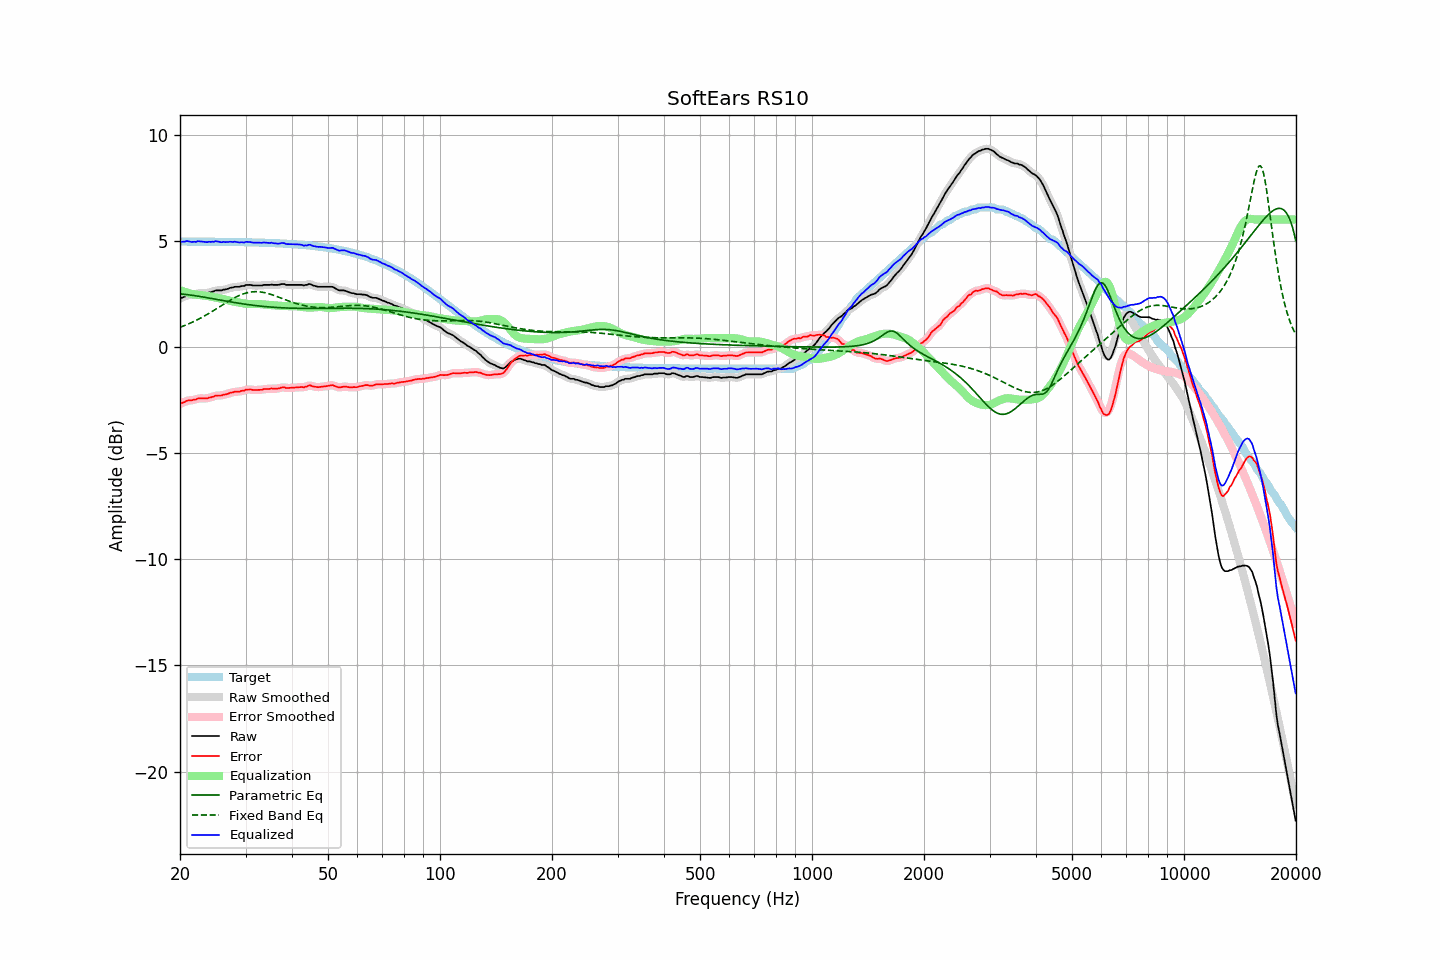

Source data for this figure (header and first rows):
frequency, raw, error, smoothed, error_smoothed, equalization, parametric_eq, fixed_band_eq, equalized_raw, equalized_smoothed, target
20.00, 2.29, -2.67, 2.28, -2.68, 2.67, 2.50, 0.92, 4.96, 4.95, 4.96
20.20, 2.31, -2.65, 2.32, -2.65, 2.64, 2.49, 0.95, 4.95, 4.96, 4.96
20.40, 2.34, -2.62, 2.35, -2.61, 2.61, 2.48, 0.98, 4.96, 4.96, 4.96
20.61, 2.37, -2.59, 2.38, -2.58, 2.59, 2.48, 1.01, 4.96, 4.97, 4.96
20.81, 2.42, -2.54, 2.41, -2.55, 2.56, 2.47, 1.04, 4.98, 4.98, 4.96
21.02, 2.44, -2.52, 2.43, -2.53, 2.54, 2.46, 1.07, 4.98, 4.97, 4.96
21.23, 2.44, -2.52, 2.44, -2.52, 2.52, 2.45, 1.11, 4.96, 4.96, 4.96
21.44, 2.44, -2.52, 2.45, -2.51, 2.50, 2.44, 1.14, 4.94, 4.95, 4.96
21.66, 2.46, -2.50, 2.46, -2.50, 2.49, 2.43, 1.18, 4.95, 4.94, 4.96
21.87, 2.48, -2.48, 2.48, -2.48, 2.47, 2.42, 1.21, 4.95, 4.95, 4.96
22.09, 2.48, -2.48, 2.50, -2.46, 2.46, 2.40, 1.25, 4.94, 4.96, 4.96
22.31, 2.53, -2.43, 2.52, -2.44, 2.45, 2.39, 1.29, 4.98, 4.97, 4.96
22.54, 2.53, -2.43, 2.53, -2.43, 2.44, 2.38, 1.33, 4.97, 4.97, 4.96
22.76, 2.53, -2.43, 2.54, -2.42, 2.44, 2.37, 1.37, 4.97, 4.97, 4.96
22.99, 2.53, -2.43, 2.53, -2.43, 2.43, 2.36, 1.41, 4.96, 4.96, 4.96
23.22, 2.53, -2.43, 2.53, -2.43, 2.42, 2.34, 1.45, 4.95, 4.95, 4.96
23.45, 2.53, -2.43, 2.53, -2.42, 2.41, 2.33, 1.49, 4.94, 4.95, 4.96
23.69, 2.53, -2.42, 2.54, -2.41, 2.40, 2.32, 1.54, 4.93, 4.94, 4.96
23.92, 2.57, -2.38, 2.56, -2.40, 2.39, 2.30, 1.58, 4.96, 4.95, 4.95
24.16, 2.57, -2.38, 2.57, -2.38, 2.37, 2.29, 1.63, 4.94, 4.95, 4.95
24.40, 2.60, -2.35, 2.60, -2.35, 2.36, 2.28, 1.67, 4.96, 4.96, 4.95
24.65, 2.61, -2.34, 2.62, -2.33, 2.34, 2.26, 1.72, 4.95, 4.96, 4.95
24.89, 2.66, -2.29, 2.65, -2.31, 2.32, 2.25, 1.77, 4.98, 4.97, 4.95
25.14, 2.66, -2.29, 2.66, -2.29, 2.31, 2.24, 1.81, 4.97, 4.97, 4.95
25.39, 2.66, -2.29, 2.66, -2.29, 2.29, 2.22, 1.86, 4.95, 4.95, 4.95
25.65, 2.66, -2.29, 2.66, -2.29, 2.28, 2.21, 1.91, 4.94, 4.94, 4.95
25.91, 2.66, -2.29, 2.67, -2.28, 2.27, 2.19, 1.96, 4.93, 4.94, 4.95
26.16, 2.70, -2.25, 2.69, -2.26, 2.25, 2.18, 2.00, 4.95, 4.94, 4.95
26.43, 2.70, -2.25, 2.70, -2.24, 2.24, 2.17, 2.05, 4.94, 4.94, 4.95
26.69, 2.72, -2.22, 2.73, -2.22, 2.22, 2.15, 2.10, 4.94, 4.94, 4.95
26.96, 2.74, -2.20, 2.75, -2.20, 2.20, 2.14, 2.14, 4.94, 4.94, 4.94
27.23, 2.78, -2.16, 2.77, -2.17, 2.18, 2.13, 2.19, 4.96, 4.95, 4.94
27.50, 2.79, -2.15, 2.79, -2.15, 2.16, 2.11, 2.23, 4.95, 4.95, 4.94
27.77, 2.80, -2.14, 2.81, -2.13, 2.14, 2.10, 2.28, 4.94, 4.95, 4.94
28.05, 2.83, -2.11, 2.82, -2.12, 2.13, 2.09, 2.32, 4.96, 4.95, 4.94
28.33, 2.83, -2.11, 2.83, -2.11, 2.11, 2.08, 2.36, 4.94, 4.94, 4.94
28.62, 2.83, -2.11, 2.83, -2.10, 2.10, 2.06, 2.39, 4.93, 4.93, 4.94
28.90, 2.83, -2.11, 2.84, -2.09, 2.08, 2.05, 2.43, 4.92, 4.93, 4.94
29.19, 2.86, -2.07, 2.85, -2.09, 2.07, 2.04, 2.46, 4.93, 4.92, 4.93
29.48, 2.87, -2.06, 2.87, -2.06, 2.06, 2.03, 2.49, 4.93, 4.92, 4.93
29.78, 2.87, -2.06, 2.89, -2.04, 2.04, 2.02, 2.51, 4.91, 4.93, 4.93
30.08, 2.92, -2.01, 2.90, -2.03, 2.03, 2.01, 2.54, 4.95, 4.94, 4.93
30.38, 2.92, -2.01, 2.92, -2.01, 2.02, 2.00, 2.56, 4.94, 4.94, 4.93
30.68, 2.92, -2.01, 2.93, -2.00, 2.02, 1.99, 2.57, 4.94, 4.94, 4.93
30.99, 2.92, -2.00, 2.91, -2.01, 2.02, 1.98, 2.59, 4.94, 4.93, 4.92
31.30, 2.90, -2.02, 2.90, -2.02, 2.02, 1.97, 2.60, 4.92, 4.92, 4.92
31.61, 2.89, -2.03, 2.90, -2.03, 2.02, 1.96, 2.60, 4.91, 4.91, 4.92
31.93, 2.89, -2.03, 2.89, -2.03, 2.02, 1.95, 2.60, 4.91, 4.91, 4.92
32.24, 2.89, -2.03, 2.89, -2.03, 2.02, 1.94, 2.60, 4.91, 4.91, 4.92
32.57, 2.89, -2.02, 2.89, -2.03, 2.02, 1.93, 2.60, 4.91, 4.91, 4.91
32.89, 2.89, -2.02, 2.89, -2.02, 2.02, 1.92, 2.59, 4.91, 4.91, 4.91
33.22, 2.89, -2.02, 2.90, -2.01, 2.01, 1.91, 2.58, 4.90, 4.91, 4.91
33.55, 2.92, -1.99, 2.91, -2.00, 2.00, 1.91, 2.57, 4.92, 4.91, 4.91
33.89, 2.92, -1.98, 2.92, -1.99, 1.99, 1.90, 2.55, 4.91, 4.91, 4.90
34.23, 2.92, -1.98, 2.92, -1.98, 1.98, 1.89, 2.53, 4.90, 4.91, 4.90
34.57, 2.92, -1.98, 2.92, -1.98, 1.98, 1.89, 2.51, 4.90, 4.90, 4.90
34.92, 2.92, -1.98, 2.93, -1.97, 1.97, 1.88, 2.49, 4.89, 4.90, 4.90
35.27, 2.94, -1.95, 2.93, -1.97, 1.97, 1.87, 2.46, 4.91, 4.90, 4.89
35.62, 2.92, -1.97, 2.93, -1.96, 1.96, 1.87, 2.44, 4.89, 4.89, 4.89
35.97, 2.92, -1.97, 2.92, -1.96, 1.96, 1.86, 2.41, 4.88, 4.88, 4.89
... 635 more rows
